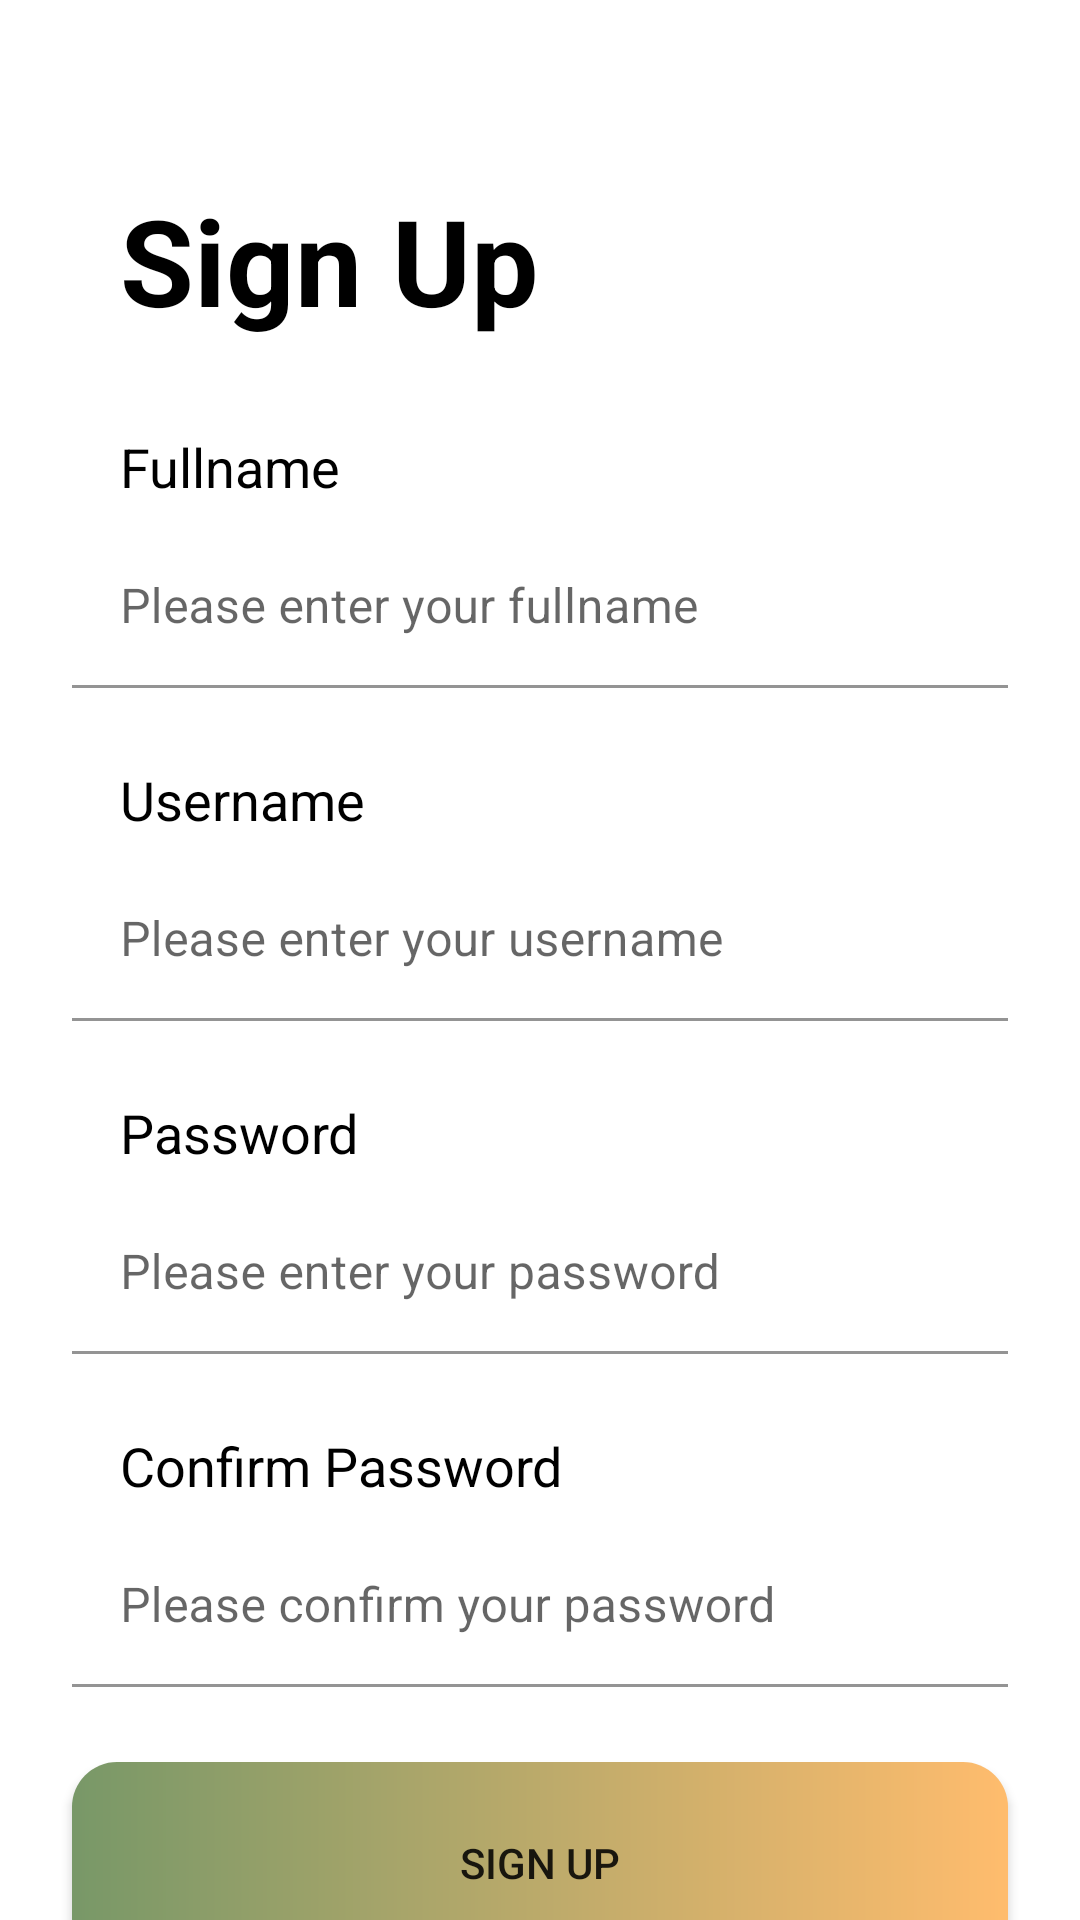

Reconstruct the res/layout file that produces this screen, plus the resources it refers to.
<!-- AndroidManifest.xml: application theme Theme.Koken -->
<!-- res/layout/activity_register.xml -->
<?xml version="1.0" encoding="utf-8"?>
<androidx.constraintlayout.widget.ConstraintLayout xmlns:android="http://schemas.android.com/apk/res/android"
    xmlns:app="http://schemas.android.com/apk/res-auto"
    xmlns:tools="http://schemas.android.com/tools"
    android:layout_width="match_parent"
    android:layout_height="match_parent"
    tools:context=".view.RegisterActivity">

    <ImageView
        android:id="@+id/imageView"
        android:layout_width="wrap_content"
        android:layout_height="wrap_content"
        app:layout_constraintEnd_toEndOf="parent"
        app:layout_constraintTop_toTopOf="parent"
        app:srcCompat="@drawable/login_vector" />

    <TextView
        android:id="@+id/tv_register"
        android:layout_width="wrap_content"
        android:layout_height="wrap_content"
        android:layout_marginStart="40dp"
        android:layout_marginTop="60dp"
        android:text="@string/sign_up"
        android:textColor="@color/black"
        android:textSize="40sp"
        android:textStyle="bold"
        app:layout_constraintEnd_toEndOf="parent"
        app:layout_constraintHorizontal_bias="0.0"
        app:layout_constraintStart_toStartOf="parent"
        app:layout_constraintTop_toTopOf="parent"/>

    <TextView
        android:id="@+id/tv_fullname"
        android:layout_width="wrap_content"
        android:layout_height="wrap_content"
        android:layout_marginStart="40dp"
        android:layout_marginTop="@dimen/_30dp"
        android:text="@string/fullname"
        android:textColor="@color/black"
        android:textSize="@dimen/_18sp"
        app:layout_constraintStart_toStartOf="parent"
        app:layout_constraintTop_toBottomOf="@+id/tv_register" />

    <com.google.android.material.textfield.TextInputLayout
        android:id="@+id/et_name_signup"
        style="@style/Widget.MaterialComponents.TextInputLayout.FilledBox.Dense"
        android:layout_width="match_parent"
        android:layout_height="wrap_content"
        android:layout_marginStart="@dimen/_24dp"
        android:layout_marginTop="@dimen/_8dp"
        android:layout_marginEnd="@dimen/_24dp"
        app:boxStrokeColor="@color/main"
        app:boxBackgroundColor="@color/white"
        app:boxCornerRadiusTopEnd="@dimen/_15dp"
        app:boxCornerRadiusTopStart="@dimen/_15dp"
        app:boxCornerRadiusBottomEnd="@dimen/_15dp"
        app:boxCornerRadiusBottomStart="@dimen/_15dp"
        app:layout_constraintEnd_toEndOf="parent"
        app:layout_constraintStart_toStartOf="parent"
        app:layout_constraintTop_toBottomOf="@+id/tv_fullname">


        <com.google.android.material.textfield.TextInputEditText
            android:id="@+id/et_name"
            android:layout_width="match_parent"
            android:layout_height="wrap_content"
            android:hint="@string/txt_fullname"
            android:inputType="text" />

    </com.google.android.material.textfield.TextInputLayout>

    <TextView
        android:id="@+id/tv_email_signup"
        android:layout_width="wrap_content"
        android:layout_height="wrap_content"
        android:layout_marginStart="40dp"
        android:layout_marginTop="@dimen/_25dp"
        android:text="@string/username"
        android:textColor="@color/black"
        android:textSize="@dimen/_18sp"
        app:layout_constraintStart_toStartOf="parent"
        app:layout_constraintTop_toBottomOf="@+id/et_name_signup" />

    <com.google.android.material.textfield.TextInputLayout
        android:id="@+id/et_email_signup"
        style="@style/Widget.MaterialComponents.TextInputLayout.FilledBox.Dense"
        android:layout_width="match_parent"
        android:layout_height="wrap_content"
        android:layout_marginStart="@dimen/_24dp"
        android:layout_marginTop="@dimen/_8dp"
        android:layout_marginEnd="@dimen/_24dp"
        app:boxStrokeColor="@color/main"
        app:boxBackgroundColor="@color/white"
        app:boxCornerRadiusTopEnd="@dimen/_15dp"
        app:boxCornerRadiusTopStart="@dimen/_15dp"
        app:boxCornerRadiusBottomEnd="@dimen/_15dp"
        app:boxCornerRadiusBottomStart="@dimen/_15dp"
        app:layout_constraintEnd_toEndOf="parent"
        app:layout_constraintStart_toStartOf="parent"
        app:layout_constraintTop_toBottomOf="@+id/tv_email_signup">


        <com.google.android.material.textfield.TextInputEditText
            android:id="@+id/et_email"
            android:layout_width="match_parent"
            android:layout_height="wrap_content"
            android:hint="@string/txt_username"
            android:inputType="textEmailAddress" />

    </com.google.android.material.textfield.TextInputLayout>

    <TextView
        android:id="@+id/tv_email"
        android:layout_width="wrap_content"
        android:layout_height="wrap_content"
        android:layout_marginStart="40dp"
        android:layout_marginTop="@dimen/_25dp"
        android:text="@string/password"
        android:textColor="@color/black"
        android:textSize="@dimen/_18sp"
        app:layout_constraintStart_toStartOf="parent"
        app:layout_constraintTop_toBottomOf="@+id/et_email_signup" />

    <com.google.android.material.textfield.TextInputLayout
        android:id="@+id/et_password"
        style="@style/Widget.MaterialComponents.TextInputLayout.FilledBox.Dense"
        android:layout_width="match_parent"
        android:layout_height="wrap_content"
        android:layout_marginStart="@dimen/_24dp"
        android:layout_marginTop="@dimen/_8dp"
        android:layout_marginEnd="@dimen/_24dp"
        app:boxStrokeColor="@color/main"
        app:boxBackgroundColor="@color/white"
        app:boxCornerRadiusTopEnd="@dimen/_15dp"
        app:boxCornerRadiusTopStart="@dimen/_15dp"
        app:boxCornerRadiusBottomEnd="@dimen/_15dp"
        app:boxCornerRadiusBottomStart="@dimen/_15dp"
        app:layout_constraintEnd_toEndOf="parent"
        app:layout_constraintStart_toStartOf="parent"
        app:layout_constraintTop_toBottomOf="@+id/tv_email">


        <com.google.android.material.textfield.TextInputEditText
            android:id="@+id/et_password_signup"
            android:layout_width="match_parent"
            android:layout_height="wrap_content"
            android:hint="@string/txt_password"
            android:inputType="textEmailAddress" />

    </com.google.android.material.textfield.TextInputLayout>

    <TextView
        android:id="@+id/tv_confirm_password"
        android:layout_width="wrap_content"
        android:layout_height="wrap_content"
        android:layout_marginStart="40dp"
        android:layout_marginTop="@dimen/_25dp"
        android:text="@string/confirm_password"
        android:textColor="@color/black"
        android:textSize="@dimen/_18sp"
        app:layout_constraintStart_toStartOf="parent"
        app:layout_constraintTop_toBottomOf="@+id/et_password" />

    <com.google.android.material.textfield.TextInputLayout
        android:id="@+id/et_confirm_pass_signup"
        style="@style/Widget.MaterialComponents.TextInputLayout.FilledBox.Dense"
        android:layout_width="match_parent"
        android:layout_height="wrap_content"
        android:layout_marginStart="@dimen/_24dp"
        android:layout_marginTop="@dimen/_8dp"
        android:layout_marginEnd="@dimen/_24dp"
        app:boxStrokeColor="@color/main"
        app:boxBackgroundColor="@color/white"
        app:boxCornerRadiusTopEnd="@dimen/_15dp"
        app:boxCornerRadiusTopStart="@dimen/_15dp"
        app:boxCornerRadiusBottomEnd="@dimen/_15dp"
        app:boxCornerRadiusBottomStart="@dimen/_15dp"
        app:layout_constraintEnd_toEndOf="parent"
        app:layout_constraintStart_toStartOf="parent"
        app:layout_constraintTop_toBottomOf="@+id/tv_confirm_password">


        <com.google.android.material.textfield.TextInputEditText
            android:id="@+id/et_confirm"
            android:layout_width="match_parent"
            android:layout_height="wrap_content"
            android:hint="@string/txt_confirm_password"
            android:inputType="textEmailAddress" />

    </com.google.android.material.textfield.TextInputLayout>

    <Button
        android:id="@+id/btn_signup"
        android:layout_width="match_parent"
        android:layout_height="67dp"
        android:layout_marginStart="@dimen/_24dp"
        android:layout_marginTop="@dimen/_25dp"
        android:layout_marginEnd="@dimen/_24dp"
        android:background="@drawable/background_button"
        android:text="@string/text_regis_button"
        app:layout_constraintEnd_toEndOf="parent"
        app:layout_constraintStart_toStartOf="parent"
        app:layout_constraintTop_toBottomOf="@+id/et_confirm_pass_signup" />

    <TextView
        android:id="@+id/textView5"
        android:layout_width="wrap_content"
        android:layout_height="wrap_content"
        android:layout_marginStart="108dp"
        android:layout_marginTop="@dimen/_30dp"
        android:text="@string/already_have_an_account"
        app:layout_constraintStart_toStartOf="parent"
        app:layout_constraintTop_toBottomOf="@+id/btn_signup" />

    <TextView
        android:id="@+id/tv_sign_in"
        android:layout_width="wrap_content"
        android:layout_height="wrap_content"
        android:layout_marginStart="5dp"
        android:text="@string/sign_in"
        android:textColor="@color/main"
        app:layout_constraintBottom_toBottomOf="@+id/textView5"
        app:layout_constraintStart_toEndOf="@+id/textView5"
        app:layout_constraintTop_toTopOf="@+id/textView5" />



</androidx.constraintlayout.widget.ConstraintLayout>
<!-- resources referenced by this layout -->
<resources>
  <color name="black">#FF000000</color>
  <color name="main">#789868</color>
  <color name="white">#FFFFFFFF</color>
  <dimen name="_15dp">15dp</dimen>
  <dimen name="_18sp">18sp</dimen>
  <dimen name="_24dp">24dp</dimen>
  <dimen name="_25dp">25dp</dimen>
  <dimen name="_30dp">30dp</dimen>
  <dimen name="_8dp">8dp</dimen>
  <!-- drawable background_button (drawable) -->
  <?xml version="1.0" encoding="utf-8"?>
  <shape xmlns:android="http://schemas.android.com/apk/res/android"
      android:shape="rectangle">
      <gradient android:startColor="@color/main"/>
      <gradient android:endColor="@color/secondary"/>
      <corners android:radius="@dimen/_15dp"/>
  </shape>
  <string name="already_have_an_account">Already have an account?</string>
  <string name="confirm_password">Confirm Password</string>
  <string name="fullname">Fullname</string>
  <string name="password">Password</string>
  <string name="sign_in">Sign In</string>
  <string name="sign_up">Sign Up</string>
  <string name="text_regis_button">Sign Up</string>
  <string name="txt_confirm_password">Please confirm your password</string>
  <string name="txt_fullname">Please enter your fullname</string>
  <string name="txt_password">Please enter your password</string>
  <string name="txt_username">Please enter your username</string>
  <string name="username">Username</string>
  <style name="Theme.Koken" parent="Theme.MaterialComponents.DayNight.DarkActionBar">
          
          <item name="colorPrimary">@color/purple_500</item>
          <item name="colorPrimaryVariant">@color/purple_700</item>
          <item name="colorOnPrimary">@color/white</item>
          
          <item name="colorSecondary">@color/teal_200</item>
          <item name="colorSecondaryVariant">@color/teal_700</item>
          <item name="colorOnSecondary">@color/black</item>
          
          <item name="android:statusBarColor" tools:targetApi="l">?attr/colorPrimaryVariant</item>
          
      </style>
  <color name="secondary">#FFBC6D</color>
  <color name="purple_500">#FF6200EE</color>
  <color name="purple_700">#FF3700B3</color>
  <color name="teal_200">#FF03DAC5</color>
  <color name="teal_700">#FF018786</color>
</resources>
